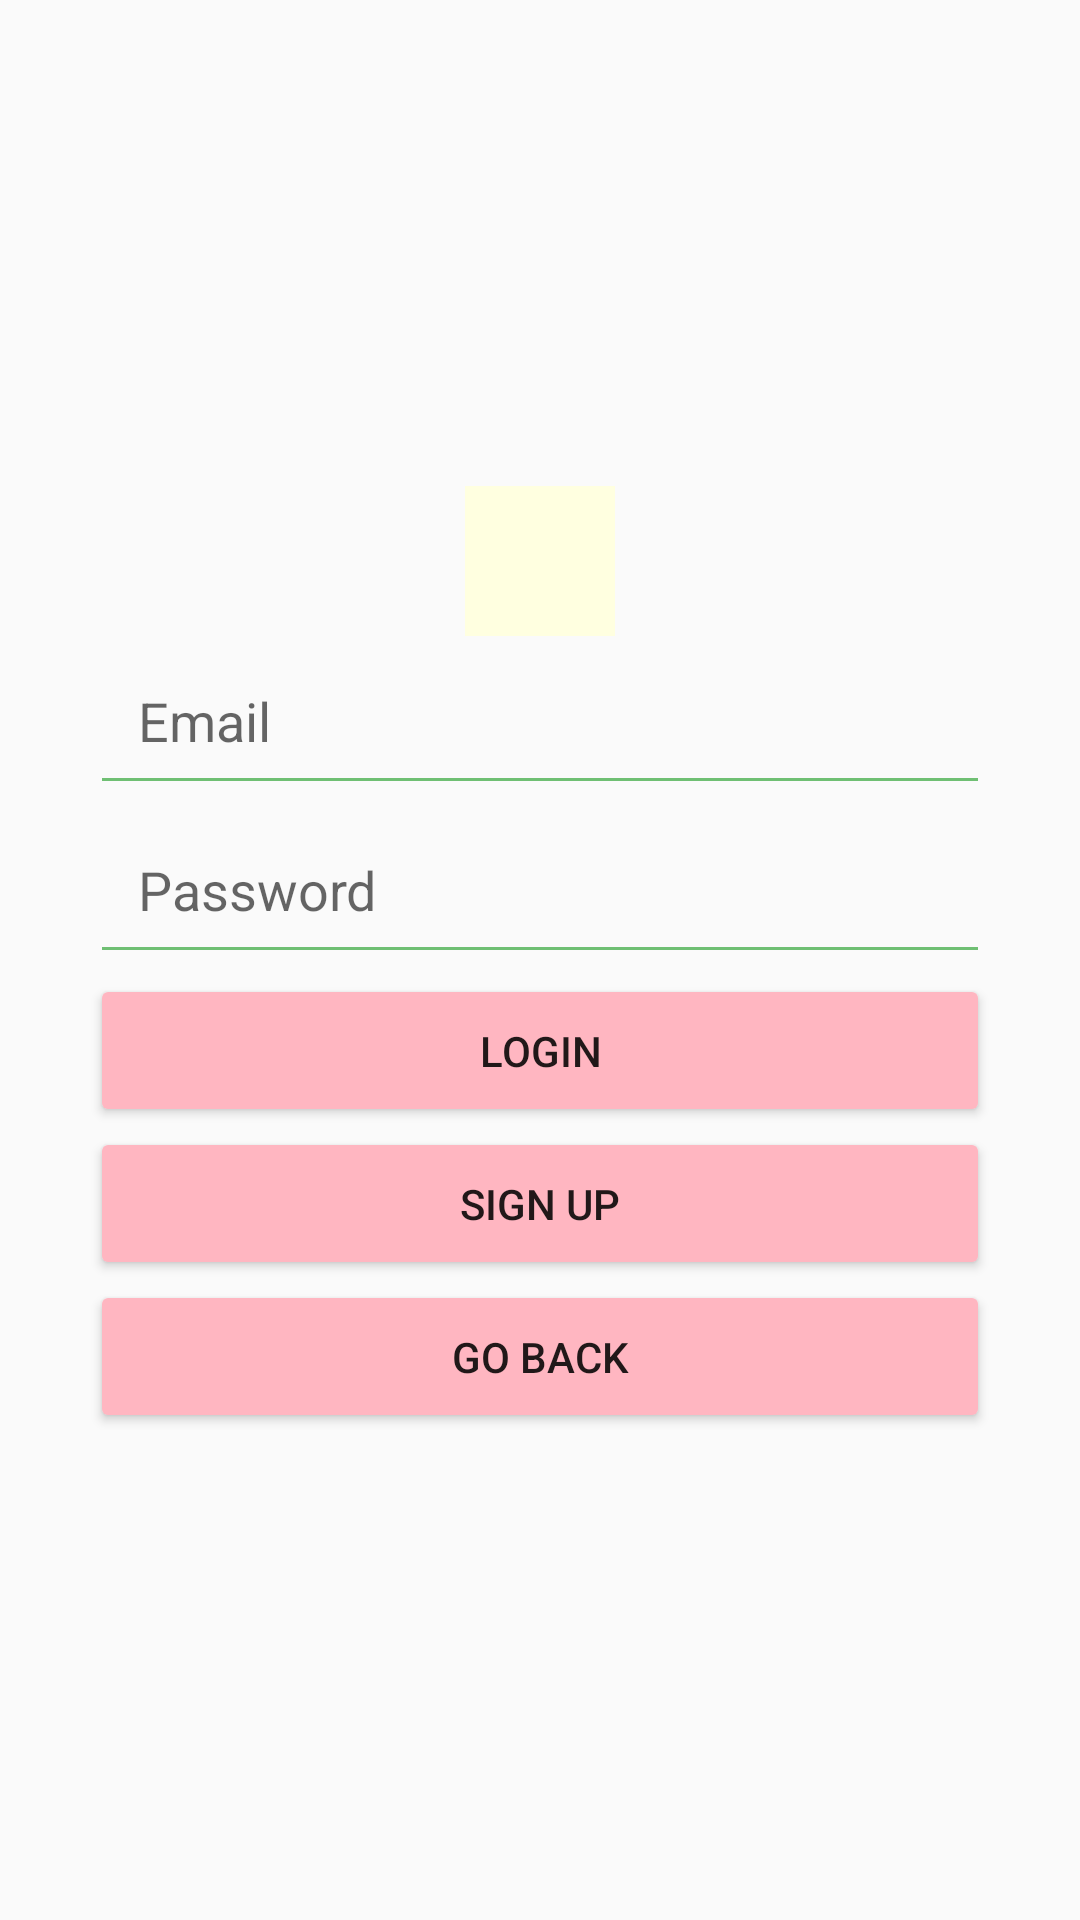

Reconstruct the res/layout file that produces this screen, plus the resources it refers to.
<!-- AndroidManifest.xml: application theme AppTheme -->
<!-- res/layout/login.xml -->
<?xml version="1.0" encoding="utf-8"?>
<LinearLayout xmlns:android="http://schemas.android.com/apk/res/android"
    android:layout_width="match_parent"
    android:layout_height="match_parent"
    android:orientation="vertical"
    android:gravity="center">

    <ImageView
        android:layout_width="50dp"
        android:layout_height="50dp"
        android:background="#FFFFE0"
        android:src="@drawable/person" />

    <EditText
        android:id="@+id/username"
        android:layout_width="300dp"
        android:layout_height="wrap_content"
        android:backgroundTint="#6FBF73"
        android:hint="Email"
        android:inputType="textEmailAddress"
        android:padding="16dp" />

    <EditText
        android:id="@+id/password"
        android:layout_width="300dp"
        android:layout_height="wrap_content"
        android:backgroundTint="#6FBF73"
        android:hint="Password"
        android:inputType="textPassword"
        android:padding="16dp" />

    <Button
        android:id="@+id/login"
        android:layout_width="300dp"
        android:layout_height="wrap_content"
        android:backgroundTint="#FFB6C1"
        android:padding="16dp"
        android:text="Login" />

    <Button
        android:id="@+id/signup"
        android:layout_width="300dp"
        android:layout_height="wrap_content"
        android:backgroundTint="#FFB6C1"
        android:padding="16dp"
        android:text="Sign Up" />

    <Button
        android:id="@+id/go_back"
        android:layout_width="300dp"
        android:layout_height="wrap_content"
        android:backgroundTint="#FFB6C1"
        android:padding="16dp"
        android:text="go back" />

</LinearLayout>
<!-- resources referenced by this layout -->
<resources>
  <style name="AppTheme" parent="Theme.AppCompat.Light.NoActionBar">
          <item name="colorPrimary">@color/colorPrimary</item>
          <item name="colorPrimaryDark">@color/grey_f3f3f3</item>
          <item name="colorAccent">@color/colorAccent</item>
      </style>
  <!-- not gathered from this repository: default colours our renderer supplied (Android Studio template values) -->
  <color name="colorPrimary">#FF6200EE</color>
  <color name="colorAccent">#FF03DAC5</color>
</resources>
